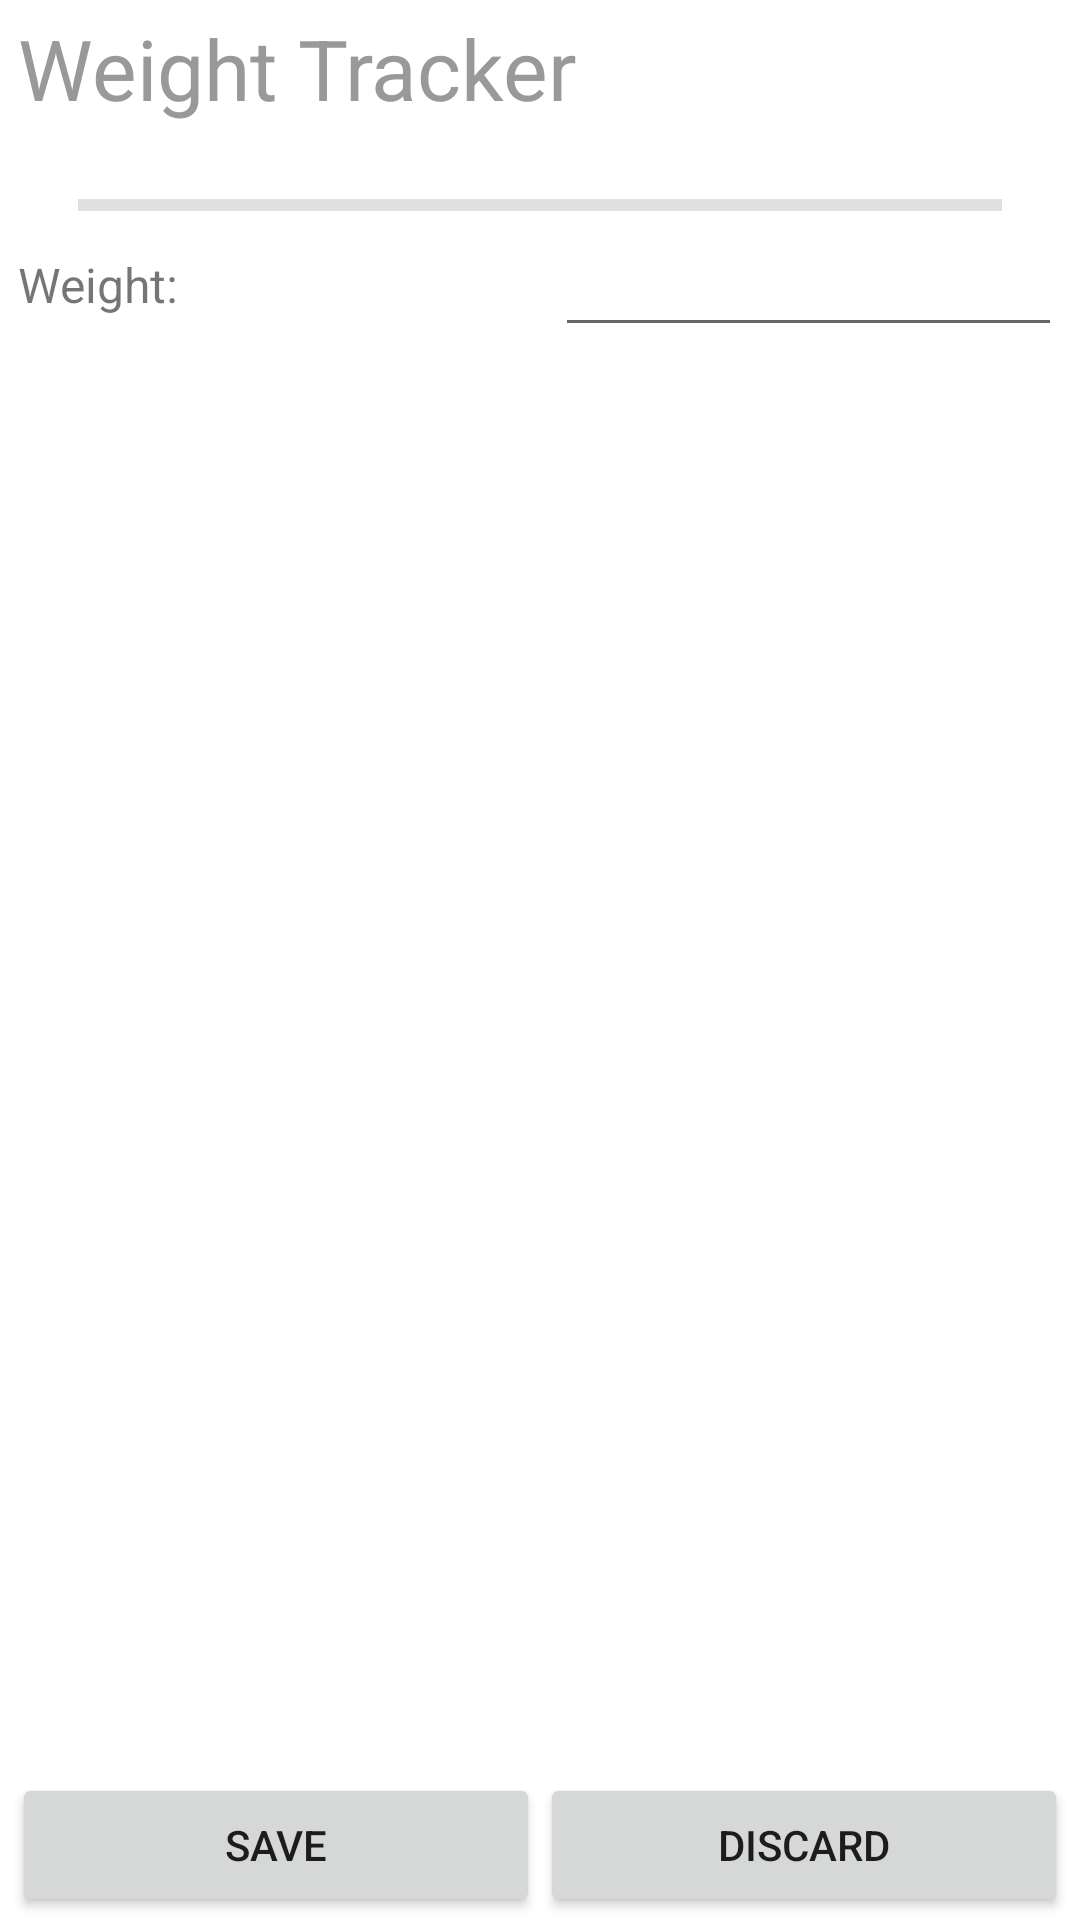

Produce the Android XML layout that renders to this screen, including the resource entries it uses.
<!-- AndroidManifest.xml: fallback theme Theme.MaterialComponents.DayNight.NoActionBar -->
<!-- res/layout/weight_tracker.xml -->
<?xml version="1.0" encoding="utf-8"?>
<LinearLayout xmlns:android="http://schemas.android.com/apk/res/android"
    android:orientation="vertical"
    android:layout_width="fill_parent"
    android:layout_height="fill_parent"
    >
<ScrollView
    android:layout_height="0dp"
    android:layout_width="fill_parent"
    android:layout_weight="1"
    android:orientation="vertical">
<LinearLayout
    android:orientation="vertical"
    android:layout_width="fill_parent"
    android:layout_height="wrap_content"
    android:paddingLeft="6dip"
    android:paddingRight="6dip"
    android:paddingTop="4dip"
    android:paddingBottom="4dip"
    >
    
<LinearLayout
    android:orientation="horizontal"
    android:layout_width="fill_parent"
    android:layout_height="wrap_content">
<ImageView
    android:src="@drawable/heart_bot"
    android:layout_gravity="center"
    android:layout_height="wrap_content"
    android:layout_width="wrap_content"
    />
<TextView
    android:text="@string/weight_title"
    android:layout_width="0px"
    android:layout_height="wrap_content"
    android:layout_weight="1"
    android:layout_gravity="bottom"
    android:textSize="28sp"
    android:textColor="#999"
    />
</LinearLayout>

<TextView
    android:layout_width="fill_parent"
    android:layout_height="wrap_content"
    android:text="@string/weight_info"
    android:textColor="#fff"
    android:textSize="14sp"
    android:paddingTop="2dip"
    />
    
<View
    android:layout_width="fill_parent"
    android:layout_height="4dip"
    android:layout_marginLeft="20dip"
    android:layout_marginRight="20dip"
    android:layout_marginTop="4dip"
    android:layout_marginBottom="4dip"
    android:background="?android:attr/listDivider"
    />

<LinearLayout
    android:orientation="horizontal"
    android:layout_width="fill_parent"
    android:layout_height="wrap_content"
    android:gravity="center">    
<TextView
    android:text="@string/weight_label"
    android:layout_width="0px"
    android:layout_height="wrap_content"
    android:layout_weight="1"
    android:layout_marginRight="5dip"
    android:textSize="16sp"
    />
<EditText
    android:id="@+id/weight"
    android:layout_width="0px"
    android:layout_height="wrap_content"
    android:layout_weight="1"
    android:layout_marginLeft="5dip"
    />
</LinearLayout>
</LinearLayout>
</ScrollView>

<LinearLayout
    android:orientation="horizontal"
    android:layout_width="fill_parent"
    android:layout_height="wrap_content"
    style="@style/ButtonBarz">
    
<Button
    android:id="@+id/save_button"
    android:layout_width="0px"
    android:layout_weight="1"
    android:layout_height="wrap_content"
    android:text="@string/save_btn_label"
    />
<Button
    android:id="@+id/cancel_button"
    android:layout_width="0px"
    android:layout_weight="1"
    android:layout_height="wrap_content"
    android:text="@string/cancel_btn_label"
    />
</LinearLayout>
</LinearLayout>
<!-- resources referenced by this layout -->
<resources>
  <string name="cancel_btn_label">Discard</string>
  <string name="save_btn_label">Save</string>
  <string name="weight_info">Enter your weight.</string>
  <string name="weight_label">Weight:</string>
  <string name="weight_title">Weight Tracker</string>
  <style name="ButtonBarz">
    <item name="android:paddingTop">5dip</item>
    <item name="android:paddingLeft">4dip</item>
    <item name="android:paddingRight">4dip</item>
    <item name="android:paddingBottom">1dip</item>
    <item name="android:background">@drawable/bottom_bar</item>
  </style>
</resources>
